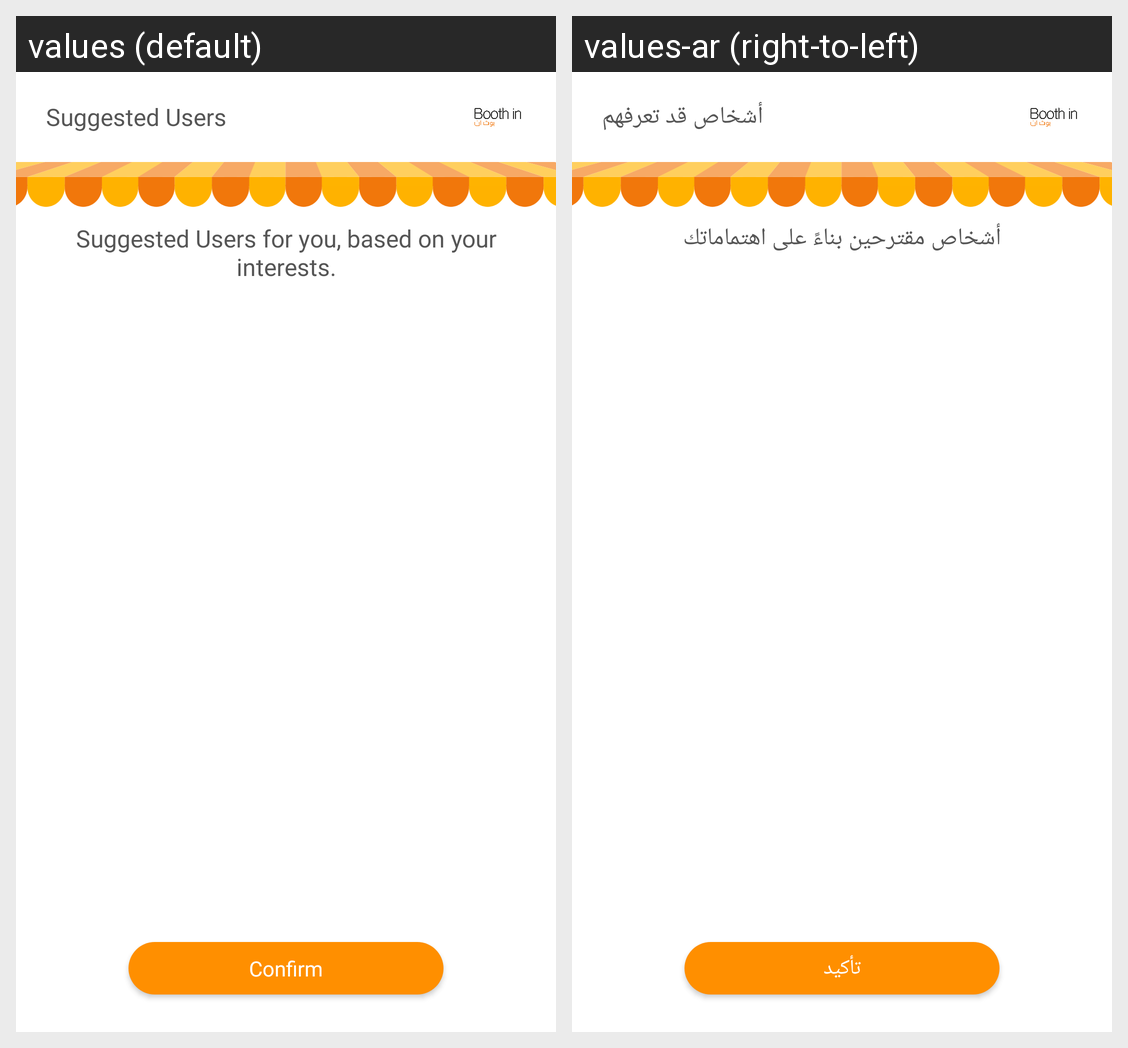

Here is an Android app screen in its default locale and in the app's own translations. Write out the translated-string differences for the strings that appear on this screen.
Android screen res/layout/activity_suggested_user.xml rendered under 2 locales, left to right: values (default), values-ar (right-to-left). Device: Nexus 5 (rendered at 1080×1920; each locale shown at half size, 540×960, under a caption strip naming it); theme AppTheme.
Strings drawn on this screen, with the default value and each locale's value (text and hints the layout hard-codes, and strings that could not be matched under every locale, appear in the picture but are not listed):

suggested_users
  values: Suggested Users
  values-ar: أشخاص قد تعرفهم

Confirm
  values: Confirm
  values-ar: تأكيد

suggestedUsersOnBasisOfYourInterests
  values: Suggested Users for you, based on your interests.
  values-ar: أشخاص مقترحين بناءً على اهتماماتك
